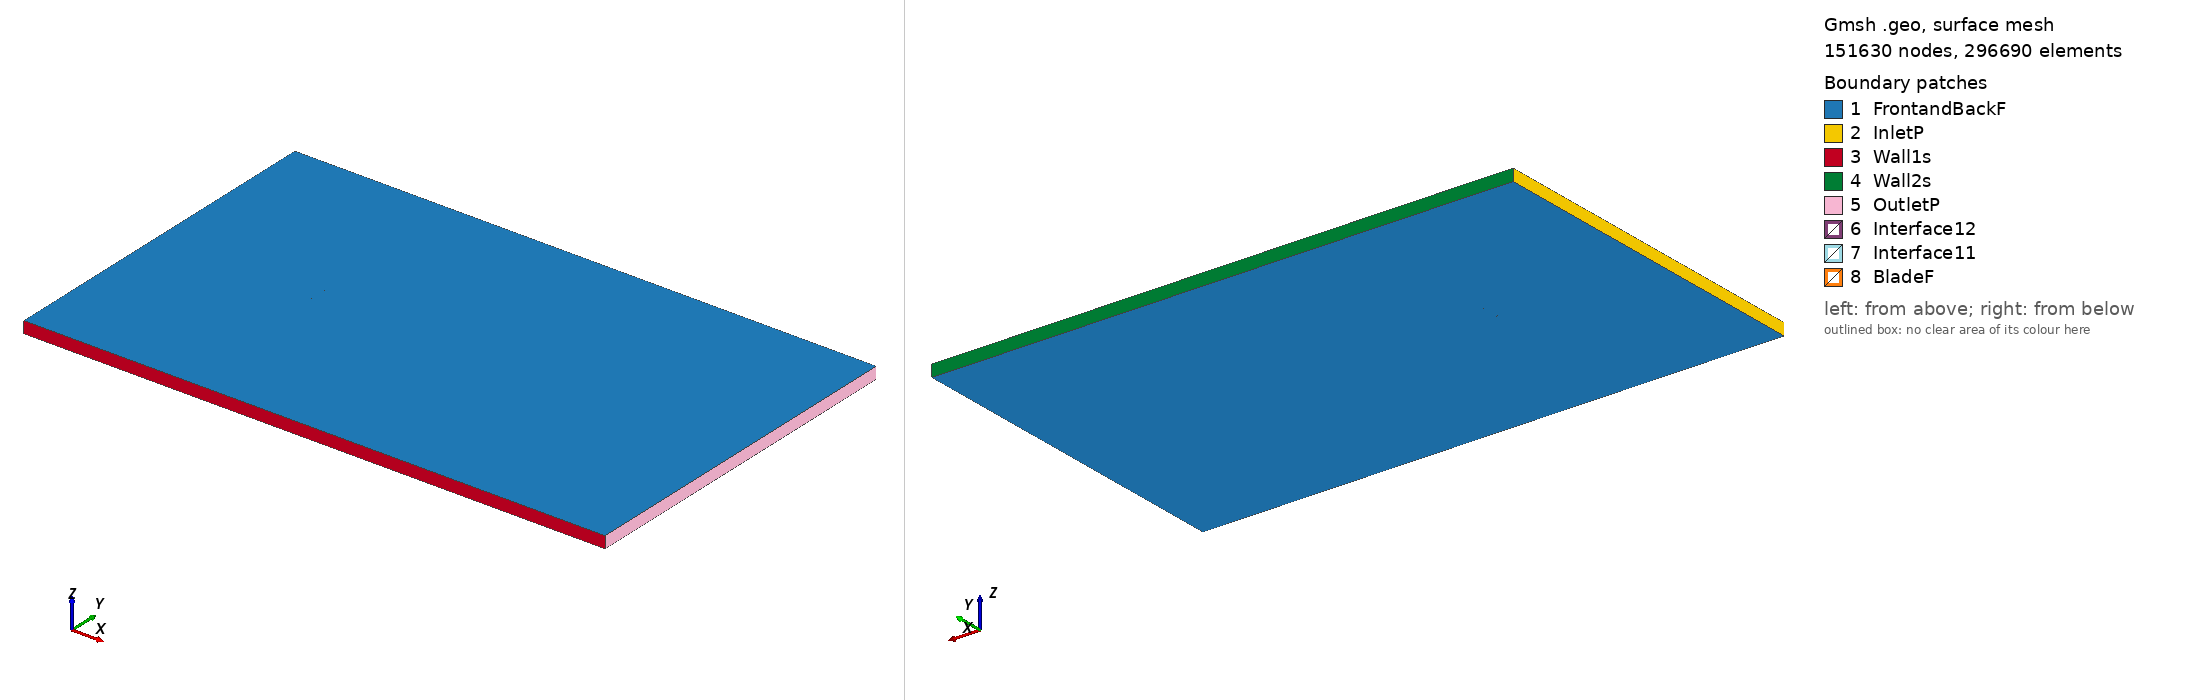

Gmsh geometry script, surface-meshed: 151630 nodes, 296690 surface elements. Boundary patches (legend numbers): 1 FrontandBackF, 2 InletP, 3 Wall1s, 4 Wall2s, 5 OutletP, 6 Interface12, 7 Interface11, 8 BladeF. Left view from above one corner, right view from below the opposite corner. Legend entries are the model's physical surfaces. The drawing asked Gmsh for element sizes between 1% and 20% of the model's largest extent; the script's own settings can give other sizes.

=== goe655_tsr_-2.7811_aoa_6.0854.geo (drawn) ===
SetFactory("OpenCASCADE");

Point(1) = {0.074724, 0.722150, 0, 1.0};
Point(2) = {0.072159, 0.723074, 0, 1.0};
Point(3) = {0.064654, 0.725835, 0, 1.0};
Point(4) = {0.049611, 0.731050, 0, 1.0};
Point(5) = {0.034511, 0.735725, 0, 1.0};
Point(6) = {0.019378, 0.740091, 0, 1.0};
Point(7) = {0.004179, 0.743841, 0, 1.0};
Point(8) = {-0.011094, 0.746896, 0, 1.0};
Point(9) = {-0.026457, 0.749104, 0, 1.0};
Point(10) = {-0.041960, 0.750000, 0, 1.0};
Point(11) = {-0.049818, 0.749445, 0, 1.0};
Point(12) = {-0.057751, 0.748197, 0, 1.0};
Point(13) = {-0.061778, 0.746995, 0, 1.0};
Point(14) = {-0.065872, 0.745176, 0, 1.0};
Point(15) = {-0.070056, 0.742507, 0, 1.0};
Point(16) = {-0.072206, 0.740633, 0, 1.0};
Point(17) = {-0.074577, 0.736678, 0, 1.0};
Point(18) = {-0.072880, 0.734310, 0, 1.0};
Point(19) = {-0.071035, 0.733330, 0, 1.0};
Point(20) = {-0.067262, 0.732142, 0, 1.0};
Point(21) = {-0.063456, 0.731263, 0, 1.0};
Point(22) = {-0.059633, 0.730538, 0, 1.0};
Point(23) = {-0.051948, 0.729473, 0, 1.0};
Point(24) = {-0.044229, 0.728716, 0, 1.0};
Point(25) = {-0.028742, 0.727665, 0, 1.0};
Point(26) = {-0.013231, 0.726846, 0, 1.0};
Point(27) = {0.002280, 0.726027, 0, 1.0};
Point(28) = {0.017775, 0.725054, 0, 1.0};
Point(29) = {0.033262, 0.724003, 0, 1.0};
Point(30) = {0.048740, 0.722876, 0, 1.0};
Point(31) = {0.064202, 0.721594, 0, 1.0};
Point(32) = {0.071929, 0.720913, 0, 1.0};
Point(33) = {0.074567, 0.720680, 0, 1.0};
Point(34) = {-0.074724, -0.722150, 0, 1.0};
Point(35) = {-0.072159, -0.723074, 0, 1.0};
Point(36) = {-0.064654, -0.725835, 0, 1.0};
Point(37) = {-0.049611, -0.731050, 0, 1.0};
Point(38) = {-0.034511, -0.735725, 0, 1.0};
Point(39) = {-0.019378, -0.740091, 0, 1.0};
Point(40) = {-0.004179, -0.743841, 0, 1.0};
Point(41) = {0.011094, -0.746896, 0, 1.0};
Point(42) = {0.026457, -0.749104, 0, 1.0};
Point(43) = {0.041960, -0.750000, 0, 1.0};
Point(44) = {0.049818, -0.749445, 0, 1.0};
Point(45) = {0.057751, -0.748197, 0, 1.0};
Point(46) = {0.061778, -0.746995, 0, 1.0};
Point(47) = {0.065872, -0.745176, 0, 1.0};
Point(48) = {0.070056, -0.742507, 0, 1.0};
Point(49) = {0.072206, -0.740633, 0, 1.0};
Point(50) = {0.074577, -0.736678, 0, 1.0};
Point(51) = {0.072880, -0.734310, 0, 1.0};
Point(52) = {0.071035, -0.733330, 0, 1.0};
Point(53) = {0.067262, -0.732142, 0, 1.0};
Point(54) = {0.063456, -0.731263, 0, 1.0};
Point(55) = {0.059633, -0.730538, 0, 1.0};
Point(56) = {0.051948, -0.729473, 0, 1.0};
Point(57) = {0.044229, -0.728716, 0, 1.0};
Point(58) = {0.028742, -0.727665, 0, 1.0};
Point(59) = {0.013231, -0.726846, 0, 1.0};
Point(60) = {-0.002280, -0.726027, 0, 1.0};
Point(61) = {-0.017775, -0.725054, 0, 1.0};
Point(62) = {-0.033262, -0.724003, 0, 1.0};
Point(63) = {-0.048740, -0.722876, 0, 1.0};
Point(64) = {-0.064202, -0.721594, 0, 1.0};
Point(65) = {-0.071929, -0.720913, 0, 1.0};
Point(66) = {-0.074567, -0.720680, 0, 1.0};

// Lines: first blade (splines 1-4)
Spline(1) = {1:33};
Spline(2) = {33,1};

// Lines: second blade (splines 5-8)
Spline(3) = {34:66};
Spline(4) = {66,34};

// Outer domain (points 20001-4 and lines)
Point(67) = {-13.50000000, -15.00000000, 0, 1.0};
Point(68) = {-13.50000000, 15.00000000, 0, 1.0};
Point(69) = {36.00000000, 15.00000000, 0, 1.0};
Point(70) = {36.00000000, -15.00000000, 0, 1.0};
Line(11) = {67, 68};
Line(12) = {68, 69};
Line(13) = {69, 70};
Line(14) = {67, 70};

// Interface (between moving and stationary domain) (circles)
Circle(9) = {0, 0, 0, 0.80000000, 0, 2*Pi};
Circle(10) = {0, 0, 0, 0.80000000, 0, 2*Pi};

// Loops collect Lines/Splines/etc (blade1, blade2, domain, first circle)
Line Loop(1) = {1:2};
Line Loop(2) = {3:4};
Line Loop(3) = {11,12,13,-14};
Line Loop(4) = {9};

// BooleanDifference cuts out the circle/interface from the domain
Plane Surface(1) = {3};
Plane Surface(2) = {4};
BooleanDifference{ Surface{1}; Delete;}{ Surface{2}; Delete;}

// This one cuts out the blades from the inner circle/interface
Line Loop(6) = {10};
Plane Surface(5) = {6};
Plane Surface(6) = {1};
Plane Surface(7) = {2};
BooleanDifference{ Surface{5}; Delete;}{ Surface{6,7}; Delete;}

// extrude to 3rd dimension
Extrude {0, 0, 1} {Surface{1}; Surface{5}; Layers{1}; Recombine;}

// Physical Surfaces are the named boundaries (patches)
Physical Surface("Interface11") = {12};
Physical Surface("Interface12") = {10};

// sides of domain
Physical Surface("InletP") = {6};
Physical Surface("OutletP") = {9};

// top and bottom of domain
Physical Surface("Wall1s") = {7};
Physical Surface("Wall2s") = {8};

// Check FrontandBackF by ensuring there is nothing in the 3rd dimension
Physical Surface("FrontandBackF") = {1,11,5,17};
Physical Surface("BladeF") = {13:16};
Physical Volume("Turbine") = {2};
Physical Volume("Farfield") = {1};

// settings for airfoil boundary layer
Field[1] = BoundaryLayer;
Field[1].EdgesList = {1:4};
Field[1].hwall_n = 1e-3;
Field[1].thickness = 1.5e-2;
Field[1].ratio = 1.05;
Field[1].Quads = 1;
BoundaryLayer Field = 1;

// control points for mesh (blade and interface)
// floor((arc length / 1.5mm)/ 2) -> Transfinite Line
Transfinite Line {1,3} = 102 Using Progression 1;
Transfinite Line {2,4} = 2 Using Progression 1;
Transfinite Line {9, 15} = 800 Using Progression 1;

// For more information on gmsh syntax, visit http://gmsh.info/doc/texinfo/gmsh.html
